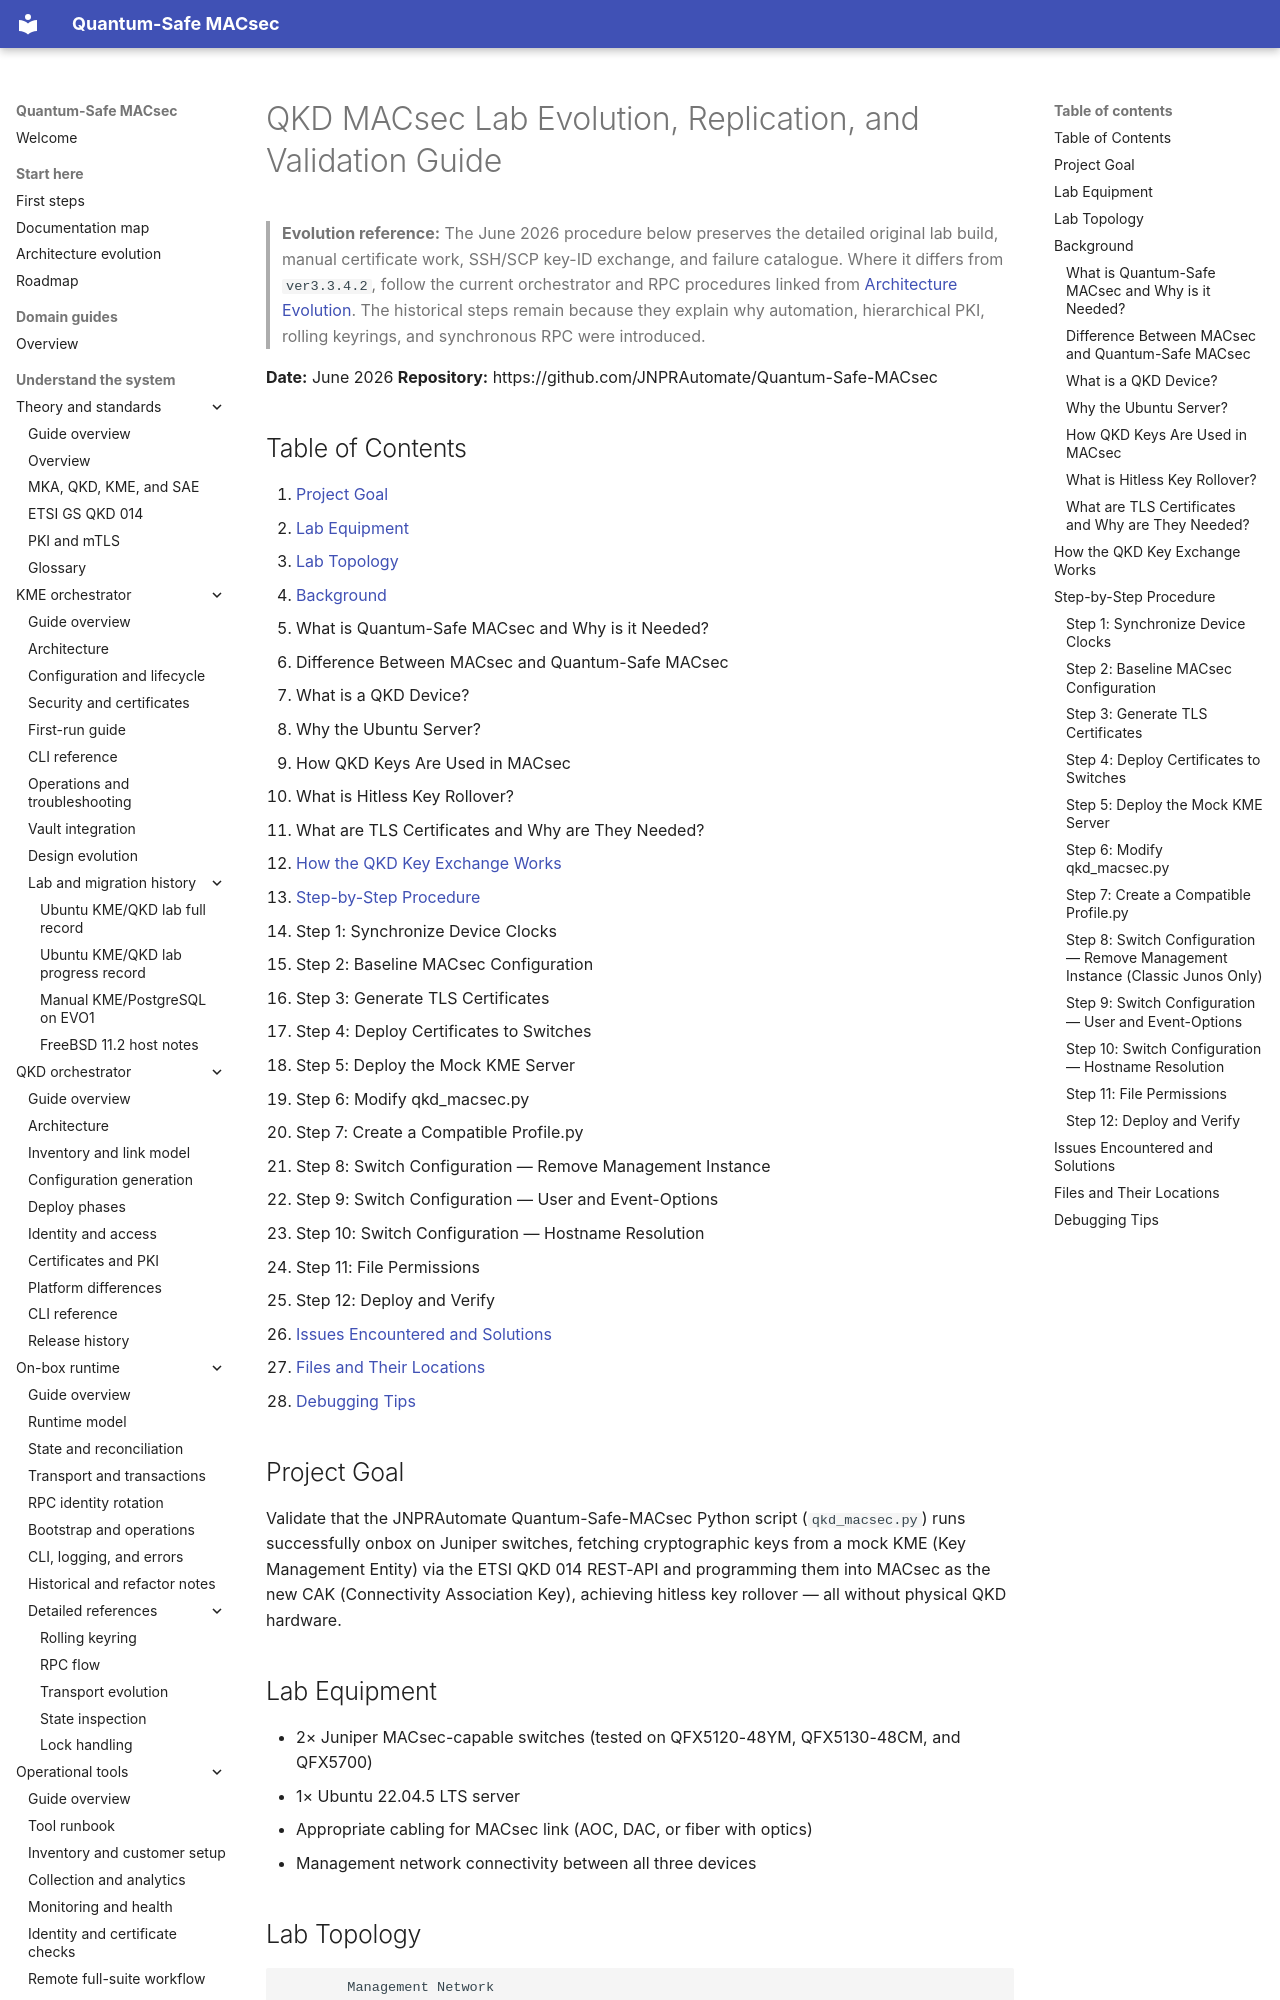

repository: JNPRAutomate/Quantum-Safe-MACsec · page: tools/lab_replication_and_validation/index.html · generator: mkdocs

# QKD MACsec Lab Evolution, Replication, and Validation Guide

> **Evolution reference:** The June 2026 procedure below preserves the detailed
> original lab build, manual certificate work, SSH/SCP key-ID exchange, and
> failure catalogue. Where it differs from `ver3.3.4.2`, follow the current
> orchestrator and RPC procedures linked from
> [Architecture Evolution](../architecture_evolution.md). The historical steps
> remain because they explain why automation, hierarchical PKI, rolling
> keyrings, and synchronous RPC were introduced.


**Date:** June 2026
**Repository:** https://github.com/JNPRAutomate/Quantum-Safe-MACsec


## Table of Contents

1. [Project Goal](#project-goal)
2. [Lab Equipment](#lab-equipment)
3. [Lab Topology](#lab-topology)
4. [Background](#background)
   - What is Quantum-Safe MACsec and Why is it Needed?
   - Difference Between MACsec and Quantum-Safe MACsec
   - What is a QKD Device?
   - Why the Ubuntu Server?
   - How QKD Keys Are Used in MACsec
   - What is Hitless Key Rollover?
   - What are TLS Certificates and Why are They Needed?
5. [How the QKD Key Exchange Works](#how-the-qkd-key-exchange-works)
6. [Step-by-Step Procedure](#step-by-step-procedure)
   - Step 1: Synchronize Device Clocks
   - Step 2: Baseline MACsec Configuration
   - Step 3: Generate TLS Certificates
   - Step 4: Deploy Certificates to Switches
   - Step 5: Deploy the Mock KME Server
   - Step 6: Modify qkd_macsec.py
   - Step 7: Create a Compatible Profile.py
   - Step 8: Switch Configuration — Remove Management Instance
   - Step 9: Switch Configuration — User and Event-Options
   - Step 10: Switch Configuration — Hostname Resolution
   - Step 11: File Permissions
   - Step 12: Deploy and Verify
7. [Issues Encountered and Solutions](#issues-encountered-and-solutions)
8. [Files and Their Locations](#files-and-their-locations)
9. [Debugging Tips](#debugging-tips)


## Project Goal

Validate that the JNPRAutomate Quantum-Safe-MACsec Python script (`qkd_macsec.py`) runs successfully onbox on Juniper switches, fetching cryptographic keys from a mock KME (Key Management Entity) via the ETSI QKD 014 REST-API and programming them into MACsec as the new CAK (Connectivity Association Key), achieving hitless key rollover — all without physical QKD hardware.


## Lab Equipment

- 2× Juniper MACsec-capable switches (tested on QFX5120-48YM, QFX5130-48CM, and QFX5700)
- 1× Ubuntu 22.04.5 LTS server
- Appropriate cabling for MACsec link (AOC, DAC, or fiber with optics)
- Management network connectivity between all three devices


## Lab Topology

```
        Management Network
   [Ubuntu Server]          [Master Switch]              [Slave Switch]
   Mock KME                 QKD Master                   QKD Slave
   <server_mgmt_ip>         <master_mgmt_ip>             <slave_mgmt_ip>
      │                        │                            │
      └────────────────────────┴────────────────────────────┘
                               │
                        [Lab mgmt switch]

   Revenue ports (MACsec-encrypted link):
                          TX ──── fiber ──── RX
   [Master interface]                            [Slave interface]
   10.0.0.1/30            RX ──── fiber ──── TX  10.0.0.2/30
```


## Background
